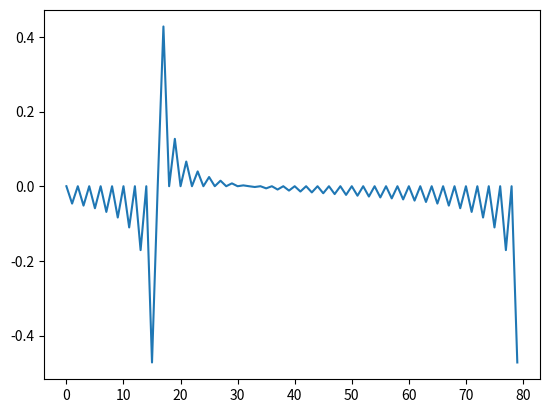
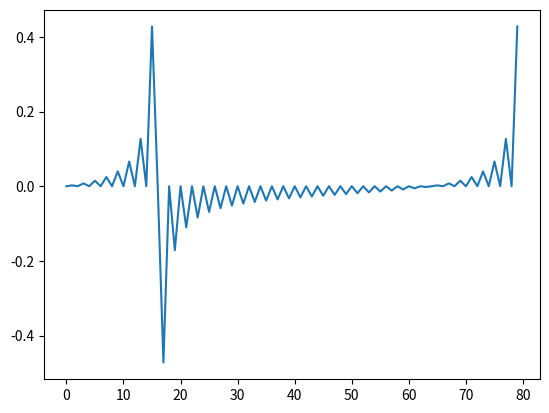

Write the Python code that produced these figures, in order.
import numpy as np
import matplotlib.pyplot as plt

def ofdm_transmitter(bits=None, N=64, cp_length=16, modulation='16QAM', num_symbol = 1):
    # print(f"\n=== OFDM Transmitter Start ===")
    # print(f"Parameters -> Modulation: {modulation}, Subcarriers: {N}, CP: {cp_length}")

    if bits is None:
        bits_per_symbol = {'BPSK': 1, 'QPSK': 2, '16QAM': 4}[modulation]     #add '64QAM':6  bits per symbol
        bits = np.random.randint(0, 2, bits_per_symbol * N * num_symbol)  # currently 10 OFDM symbols
        # print(f"Generated {len(bits)} random bits for {num_symbol} OFDM symbols")

    # BLOCK 1: Serial-to-Parallel Converter
    parallel_bits = serial_to_parallel(bits, N, modulation)
    # print(f"[1] Serial -> Parallel | Shape: {parallel_bits.shape}")

    # BLOCK 2: Signal Mapper (Modulation)
    symbols = signal_mapper(parallel_bits, modulation)   #Look into adding pilot carriers
    # print(f"[2] Mapping | Shape: {symbols.shape}, Example: {symbols[0, :4]}")   

    # BLOCK 3: IFFT (Frequency -> Time Domain)
    time_blocks = ifft_processor(symbols, N)
    # print(f"[3] IFFT | Shape: {time_blocks.shape}")

    # BLOCK 4: Cyclic Prefix Addition)
    symbols_with_cp = cyclic_prefix(time_blocks, cp_length)
    # print(f"[4] Added CP | Shape: {symbols_with_cp.shape}")

    # BLOCK 5: Parallel-to-Serial Converter
    tx_signal = parallel_to_serial(symbols_with_cp)
    # print(f"[5] Serialized | Length: {len(tx_signal)}")
    # print("=== OFDM Transmitter Complete ===\n")

    # plot_constellation(symbols, modulation)

    return tx_signal


def serial_to_parallel(bits, N, modulation):
    """
    BLOCK 1: Convert serial bit stream to parallel blocks
    """

    if modulation == 'QPSK':
        bits_per_ofdm_symbol = 2 * N  # 2 bits per subcarrier × N subcarriers
    elif modulation == 'BPSK':
        bits_per_ofdm_symbol = N      # 1 bit per subcarrier × N subcarriers
    elif modulation == '16QAM':
        bits_per_ofdm_symbol = 4 * N  # 4 bits per subcarrier × N subcarriers

    # check if we have enough bits, pad if necessary
    remainder = len(bits) % bits_per_ofdm_symbol
    if remainder != 0:
        pad_len = bits_per_ofdm_symbol - remainder
        bits = np.concatenate([bits, np.zeros(pad_len, dtype=int)])
        # print(f"  (Padded {pad_len} bits to fill last OFDM symbol)")

    # reshape to 2D array
    parallel_bits = bits.reshape(-1, bits_per_ofdm_symbol)

    return parallel_bits


def signal_mapper(parallel_bits, modulation):
    """
    BLOCK 2: Map bits to complex modulation symbols
    """
    if modulation == 'QPSK':
        # QPSK mapping
        num_symbols = parallel_bits.shape[0]
        N = parallel_bits.shape[1] // 2   # since 2 bits per subcarrier
        symbols = np.zeros((num_symbols, N), dtype=complex)

        for i in range(num_symbols):
            for n in range(N):
                bit_I = parallel_bits[i, 2*n]
                bit_Q = parallel_bits[i, 2*n + 1]
                # Mapping: 00 -> 1+1j, 01 -> 1-1j, 11 -> -1-1j, 10 -> -1+1j
                symbols[i, n] = (1 - 2*bit_I) + 1j*(1 - 2*bit_Q)

        symbols = symbols / np.sqrt(2)  # normalize power 

    elif modulation == 'BPSK':
        # BPSK mapping    0 -> +1, 1 -> -1
        symbols = 1 - 2 * parallel_bits.astype(float)

    elif modulation == '16QAM':
        # 16QAM mapping
        mapping_table = {
            (0,0,0,0): -3-3j, (0,0,0,1): -3-1j, (0,0,1,0): -3+3j, (0,0,1,1): -3+1j,
            (0,1,0,0): -1-3j, (0,1,0,1): -1-1j, (0,1,1,0): -1+3j, (0,1,1,1): -1+1j,
            (1,1,0,0):  1-3j, (1,1,0,1):  1-1j, (1,1,1,0):  1+3j, (1,1,1,1):  1+1j,
            (1,0,0,0):  3-3j, (1,0,0,1):  3-1j, (1,0,1,0):  3+3j, (1,0,1,1):  3+1j
        }

        # reshape into groups of 4 bits per subcarrier
        bit_groups = parallel_bits.reshape(-1, 4)        # group into X groups of 4 bits
        mapped = np.array([mapping_table[tuple(b)] for b in bit_groups])   #changes to complex symbol
        symbols = mapped.reshape(parallel_bits.shape[0], -1)    #reshapes back to the number of OFDM symbols as num of rows

        # Normalize average power to 1
        # symbols /= np.sqrt(10)
    return symbols


    #add 64 QAM
    
    return symbols


def ifft_processor(symbols, N):
    """
    BLOCK 3: Convert frequency symbols to time domain via IFFT
    """
    time_blocks = np.fft.ifft(symbols, axis=1)
    return time_blocks


def cyclic_prefix(time_blocks, cp_length):
    """
    BLOCK 4: Add cyclic prefix to each time domain block
    """
    blocks_with_cp = []
    for block in time_blocks:
        cp = block[-cp_length:]  # Take last cp_length samples
        block_with_cp = np.concatenate([cp, block])
        blocks_with_cp.append(block_with_cp)

    return np.array(blocks_with_cp)


def parallel_to_serial(blocks_with_cp):
    """
    BLOCK 5: Convert parallel blocks to serial time signal
    """
    tx_signal = blocks_with_cp.flatten()

    return tx_signal


def plot_constellation(symbols, modulation):
    plt.figure(figsize=(6, 6))
    plt.scatter(np.real(symbols[0]), np.imag(symbols[0]), s=20, alpha=0.7)
    plt.title(f"{modulation} Constellation")
    plt.xlabel("In-phase (I)")
    plt.ylabel("Quadrature (Q)")
    plt.axis('equal')
    plt.grid(True)
    plt.show()


# Testing
if __name__ == "__main__":
    tx = ofdm_transmitter(bits=np.ones(64), N=64, cp_length=16, modulation='QPSK')
    plt.figure() 
    plt.plot(np.real(tx))
    plt.figure()
    plt.plot(np.imag(tx))
    plt.show()

